Run: headless pygame with SDL's dummy video driver; simulated clock (each Clock.tick advances the game by its frame time, no real sleeping); random seed 0; keys injected as events and as key.get_pressed() state; no mouse input.
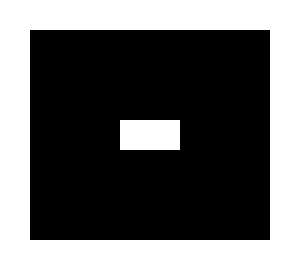
Frame 1 of 4 · flips 1–60 · no input
Frame 2 of 4 · flips 61–180 · tapped SPACE, RETURN · held RIGHT (→), D · screen unchanged from frame 1, image omitted
Frame 3 of 4 · flips 181–300 · held DOWN (↓), S · screen unchanged from frame 2, image omitted
Frame 4 of 4 · flips 301–420 · held LEFT (←), A, UP (↑), W · screen unchanged from frame 3, image omitted

The pygame program that drew these frames:

"""
 Atari Tanks!  Weeeeeeeeeeeeeeeeeeeeeeeeeee

"""

import pygame
import sys

# Globals constants defined here.
# Colors
BLACK = (0, 0, 0)
WHITE = (255, 255, 255)
GREEN = (0, 255, 0)
RED = (255, 0, 0)
BLUE = (0, 0, 255)

# Map definitions and dimensions.
WALL = 1
OPEN = 0
TILESIZE = 30
MAPWIDTH = 10
MAPHEIGHT = 9

tilemap = [
    [WALL, WALL, WALL, WALL, WALL, WALL, WALL, WALL, WALL, WALL],
    [WALL, OPEN, OPEN, OPEN, OPEN, OPEN, OPEN, OPEN, OPEN, WALL],
    [WALL, OPEN, OPEN, OPEN, OPEN, OPEN, OPEN, OPEN, OPEN, WALL],
    [WALL, OPEN, OPEN, OPEN, OPEN, OPEN, OPEN, OPEN, OPEN, WALL],
    [WALL, OPEN, OPEN, OPEN, WALL, WALL, OPEN, OPEN, OPEN, WALL],
    [WALL, OPEN, OPEN, OPEN, OPEN, OPEN, OPEN, OPEN, OPEN, WALL],
    [WALL, OPEN, OPEN, OPEN, OPEN, OPEN, OPEN, OPEN, OPEN, WALL],
    [WALL, OPEN, OPEN, OPEN, OPEN, OPEN, OPEN, OPEN, OPEN, WALL],
    [WALL, WALL, WALL, WALL, WALL, WALL, WALL, WALL, WALL, WALL]
]

colors = {
    WALL: WHITE,
    OPEN: BLACK
}


def main():
    """ Main function for the game. """
    pygame.init()

    # Set the width and height of the screen [width,height]
    # size = [700, 500]
    # screen = pygame.display.set_mode(size)
    DISPLAYSURF = pygame.display.set_mode((MAPWIDTH*TILESIZE, MAPHEIGHT*TILESIZE))
    pygame.display.set_caption("Tanks")

    #Loop until the user clicks the close button.
    done = False

    # Used to manage how fast the screen updates
    clock = pygame.time.Clock()

    # -------- Main Program Loop -----------
    while not done:
        # ALL EVENT PROCESSING SHOULD GO BELOW THIS COMMENT
        for event in pygame.event.get():  # User did something
            if event.type == pygame.QUIT:  # If user clicked close
                done = True  # Flag that we are done so we exit this loop
        # ALL EVENT PROCESSING SHOULD GO ABOVE THIS COMMENT


        # ALL GAME LOGIC SHOULD GO BELOW THIS COMMENT

        # ALL GAME LOGIC SHOULD GO ABOVE THIS COMMENT



        # ALL CODE TO DRAW SHOULD GO BELOW THIS COMMENT

        # First, clear the screen to white. Don't put other drawing commands
        # above this, or they will be erased with this command.
        for row in range(MAPHEIGHT):
            for column in range(MAPWIDTH):
                pygame.draw.rect(DISPLAYSURF, colors[tilemap[row][column]],
                                 (column*TILESIZE, row*TILESIZE, TILESIZE, TILESIZE))
        # ALL CODE TO DRAW SHOULD GO ABOVE THIS COMMENT

        # Go ahead and update the screen with what we've drawn.
        pygame.display.flip()

        # Limit to 20 frames per second
        clock.tick(20)

    # Close the window and quit.
    # If you forget this line, the program will 'hang'
    # on exit if running from IDLE.
    pygame.quit()
    sys.exit()

if __name__ == "__main__":
    main()
